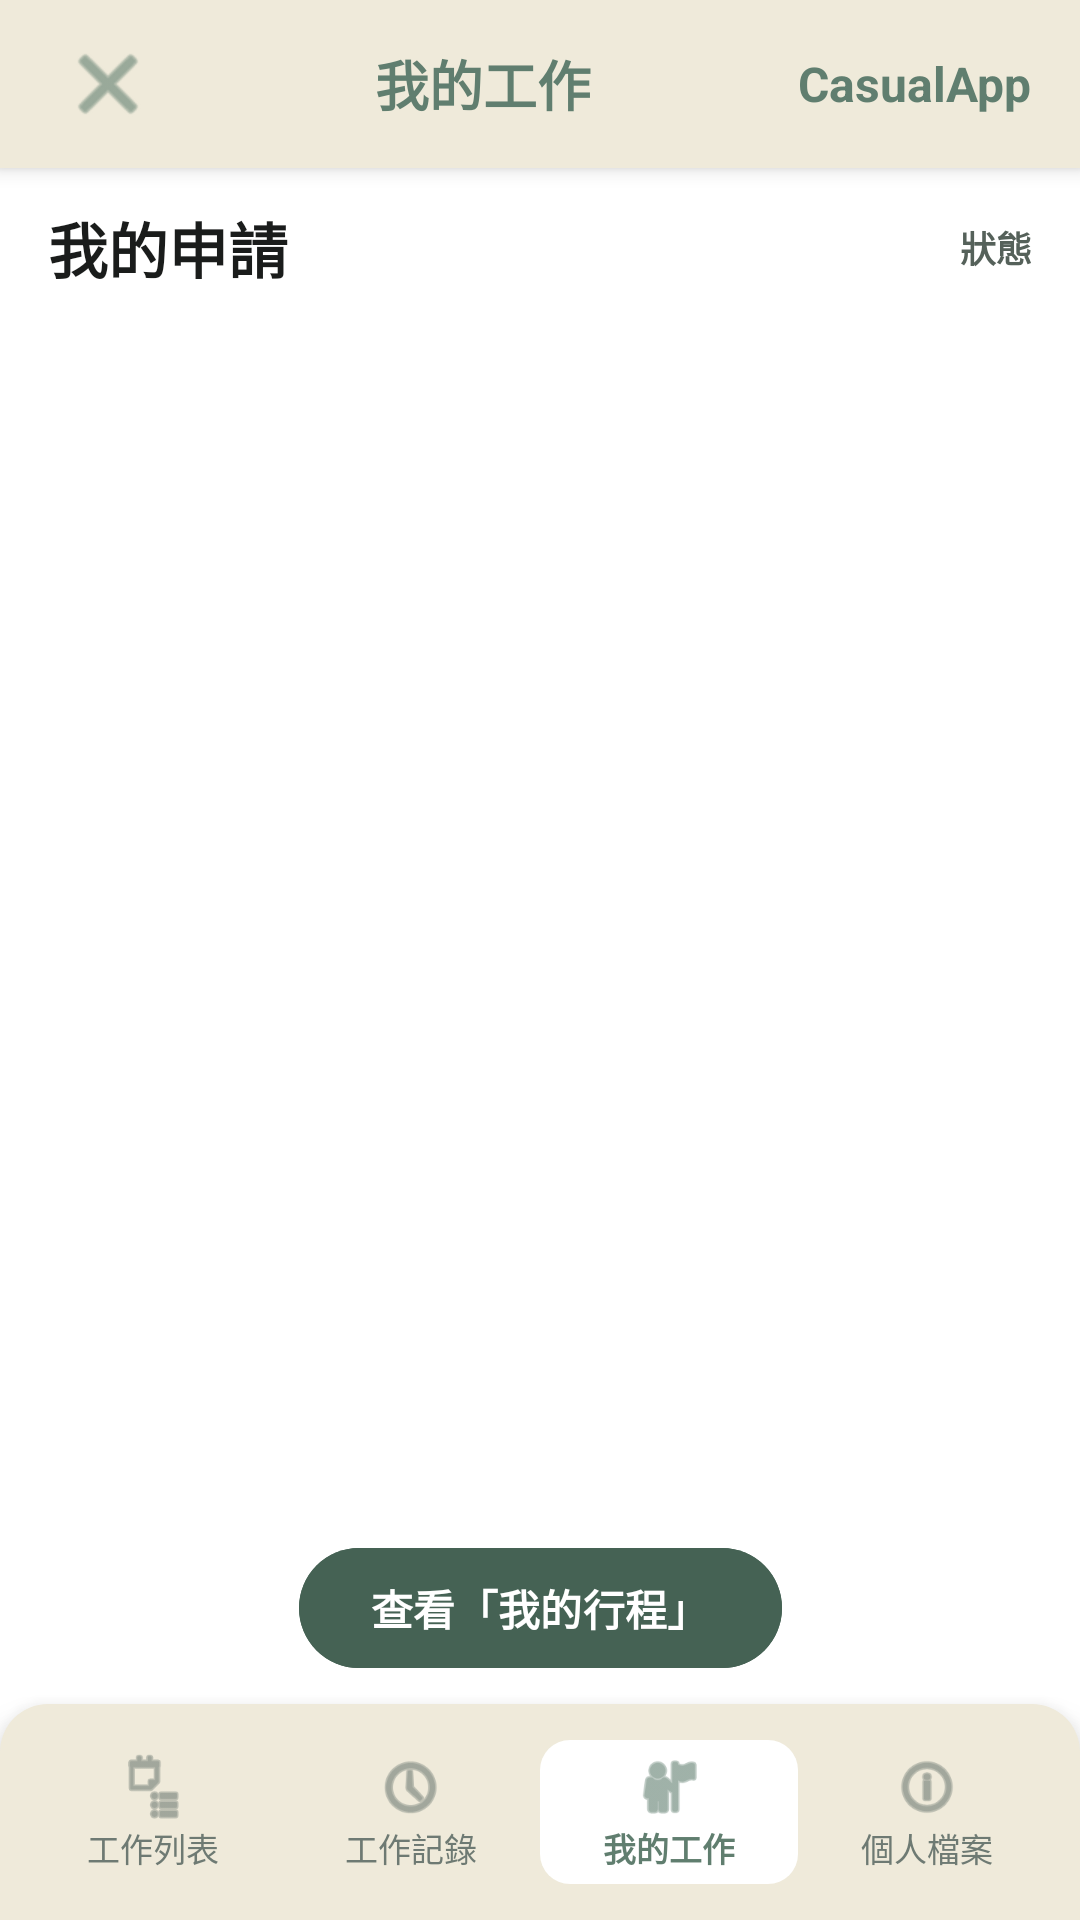

Here is an Android app screen rendered from its layout file. Give the layout XML and the strings, colors and styles it references.
<!-- AndroidManifest.xml: application theme Theme.CasualApp -->
<!-- res/layout/activity_my_jobs.xml -->
<?xml version="1.0" encoding="utf-8"?>
<androidx.constraintlayout.widget.ConstraintLayout 
    xmlns:android="http://schemas.android.com/apk/res/android"
    xmlns:app="http://schemas.android.com/apk/res-auto"
    android:layout_width="match_parent"
    android:layout_height="match_parent"
    android:background="@color/white">

    
    <LinearLayout
        android:id="@+id/topBar"
        android:layout_width="match_parent"
        android:layout_height="56dp"
        android:background="#efeada"
        android:elevation="4dp"
        android:gravity="center_vertical"
        android:orientation="horizontal"
        android:paddingHorizontal="16dp"
        app:layout_constraintTop_toTopOf="parent">

        <ImageButton
            android:id="@+id/btnBack"
            android:layout_width="40dp"
            android:layout_height="40dp"
            android:background="?attr/selectableItemBackgroundBorderless"
            android:src="@android:drawable/ic_menu_close_clear_cancel"
            android:tint="#607e6f" />

        <TextView
            android:layout_width="0dp"
            android:layout_height="wrap_content"
            android:layout_weight="1"
            android:gravity="center"
            android:text="我的工作"
            android:textColor="#607e6f"
            android:textSize="18sp"
            android:textStyle="bold" />

        <TextView
            android:layout_width="wrap_content"
            android:layout_height="wrap_content"
            android:text="CasualApp"
            android:textColor="#607e6f"
            android:textSize="16sp"
            android:textStyle="bold" />
    </LinearLayout>

    
    <LinearLayout
        android:id="@+id/subHeader"
        android:layout_width="match_parent"
        android:layout_height="wrap_content"
        android:background="@color/white"
        android:gravity="center_vertical"
        android:orientation="horizontal"
        android:paddingHorizontal="16dp"
        android:paddingVertical="12dp"
        app:layout_constraintTop_toBottomOf="@id/topBar">

        <TextView
            android:layout_width="0dp"
            android:layout_height="wrap_content"
            android:layout_weight="1"
            android:text="我的申請"
            android:textColor="@color/on_surface"
            android:textSize="20sp"
            android:textStyle="bold" />

        <TextView
            android:layout_width="wrap_content"
            android:layout_height="wrap_content"
            android:text="狀態"
            android:textColor="@color/secondary"
            android:textSize="12sp"
            android:textStyle="bold" />
    </LinearLayout>

    
    <androidx.recyclerview.widget.RecyclerView
        android:id="@+id/rvApplications"
        android:layout_width="match_parent"
        android:layout_height="0dp"
        android:paddingHorizontal="16dp"
        android:paddingBottom="100dp"
        app:layout_constraintBottom_toTopOf="@id/bottomNav"
        app:layout_constraintTop_toBottomOf="@id/subHeader" />

    
    <com.google.android.material.button.MaterialButton
        android:id="@+id/btnViewSchedule"
        android:layout_width="wrap_content"
        android:layout_height="48dp"
        android:layout_marginBottom="80dp"
        android:backgroundTint="#456254"
        android:text="查看「我的行程」"
        android:textColor="@color/white"
        android:textStyle="bold"
        app:cornerRadius="24dp"
        app:layout_constraintBottom_toBottomOf="parent"
        app:layout_constraintEnd_toEndOf="parent"
        app:layout_constraintStart_toStartOf="parent" />

    
    <LinearLayout
        android:id="@+id/bottomNav"
        android:layout_width="match_parent"
        android:layout_height="72dp"
        android:background="@drawable/bg_bottom_nav"
        android:elevation="8dp"
        android:gravity="center"
        android:orientation="horizontal"
        android:paddingHorizontal="8dp"
        app:layout_constraintBottom_toBottomOf="parent">

        <LinearLayout
            android:id="@+id/tabWorkList"
            android:layout_width="0dp"
            android:layout_height="48dp"
            android:layout_weight="1"
            android:gravity="center"
            android:orientation="vertical">

            <ImageView
                android:layout_width="24dp"
                android:layout_height="24dp"
                android:src="@android:drawable/ic_menu_agenda"
                android:tint="#6e7a73" />

            <TextView
                android:layout_width="wrap_content"
                android:layout_height="wrap_content"
                android:text="工作列表"
                android:textColor="#6e7a73"
                android:textSize="11sp" />
        </LinearLayout>

        <LinearLayout
            android:id="@+id/tabHistory"
            android:layout_width="0dp"
            android:layout_height="48dp"
            android:layout_weight="1"
            android:gravity="center"
            android:orientation="vertical">

            <ImageView
                android:layout_width="24dp"
                android:layout_height="24dp"
                android:src="@android:drawable/ic_menu_recent_history"
                android:tint="#6e7a73" />

            <TextView
                android:layout_width="wrap_content"
                android:layout_height="wrap_content"
                android:text="工作記錄"
                android:textColor="#6e7a73"
                android:textSize="11sp" />
        </LinearLayout>

        <LinearLayout
            android:id="@+id/tabMyJobs"
            android:layout_width="0dp"
            android:layout_height="48dp"
            android:layout_weight="1"
            android:background="@drawable/bg_segment_selected"
            android:gravity="center"
            android:orientation="vertical">

            <ImageView
                android:layout_width="24dp"
                android:layout_height="24dp"
                android:src="@android:drawable/ic_menu_myplaces"
                android:tint="#607e6f" />

            <TextView
                android:layout_width="wrap_content"
                android:layout_height="wrap_content"
                android:text="我的工作"
                android:textColor="#607e6f"
                android:textSize="11sp"
                android:textStyle="bold" />
        </LinearLayout>

        <LinearLayout
            android:id="@+id/tabProfile"
            android:layout_width="0dp"
            android:layout_height="48dp"
            android:layout_weight="1"
            android:gravity="center"
            android:orientation="vertical">

            <ImageView
                android:layout_width="24dp"
                android:layout_height="24dp"
                android:src="@android:drawable/ic_menu_info_details"
                android:tint="#6e7a73" />

            <TextView
                android:layout_width="wrap_content"
                android:layout_height="wrap_content"
                android:text="個人檔案"
                android:textColor="#6e7a73"
                android:textSize="11sp" />
        </LinearLayout>
    </LinearLayout>

</androidx.constraintlayout.widget.ConstraintLayout>
<!-- resources referenced by this layout -->
<resources>
  <color name="on_surface">#1a1c1b</color>
  <color name="secondary">#55615a</color>
  <color name="white">#FFFFFFFF</color>
  <!-- drawable bg_bottom_nav (drawable) -->
  <?xml version="1.0" encoding="utf-8"?>
  <shape xmlns:android="http://schemas.android.com/apk/res/android"
      android:shape="rectangle">
      <solid android:color="#efeada" />
      <corners android:topLeftRadius="16dp" android:topRightRadius="16dp" />
  </shape>
  <!-- drawable bg_segment_selected (drawable) -->
  <?xml version="1.0" encoding="utf-8"?>
  <shape xmlns:android="http://schemas.android.com/apk/res/android"
      android:shape="rectangle">
      <solid android:color="@color/surface_container_lowest" />
      <corners android:radius="10dp" />
  </shape>
  <style name="Theme.CasualApp" parent="Base.Theme.CasualApp" />
  <color name="surface_container_lowest">#ffffff</color>
  <style name="Base.Theme.CasualApp" parent="Theme.Material3.DayNight.NoActionBar">
          
          
      </style>
</resources>
